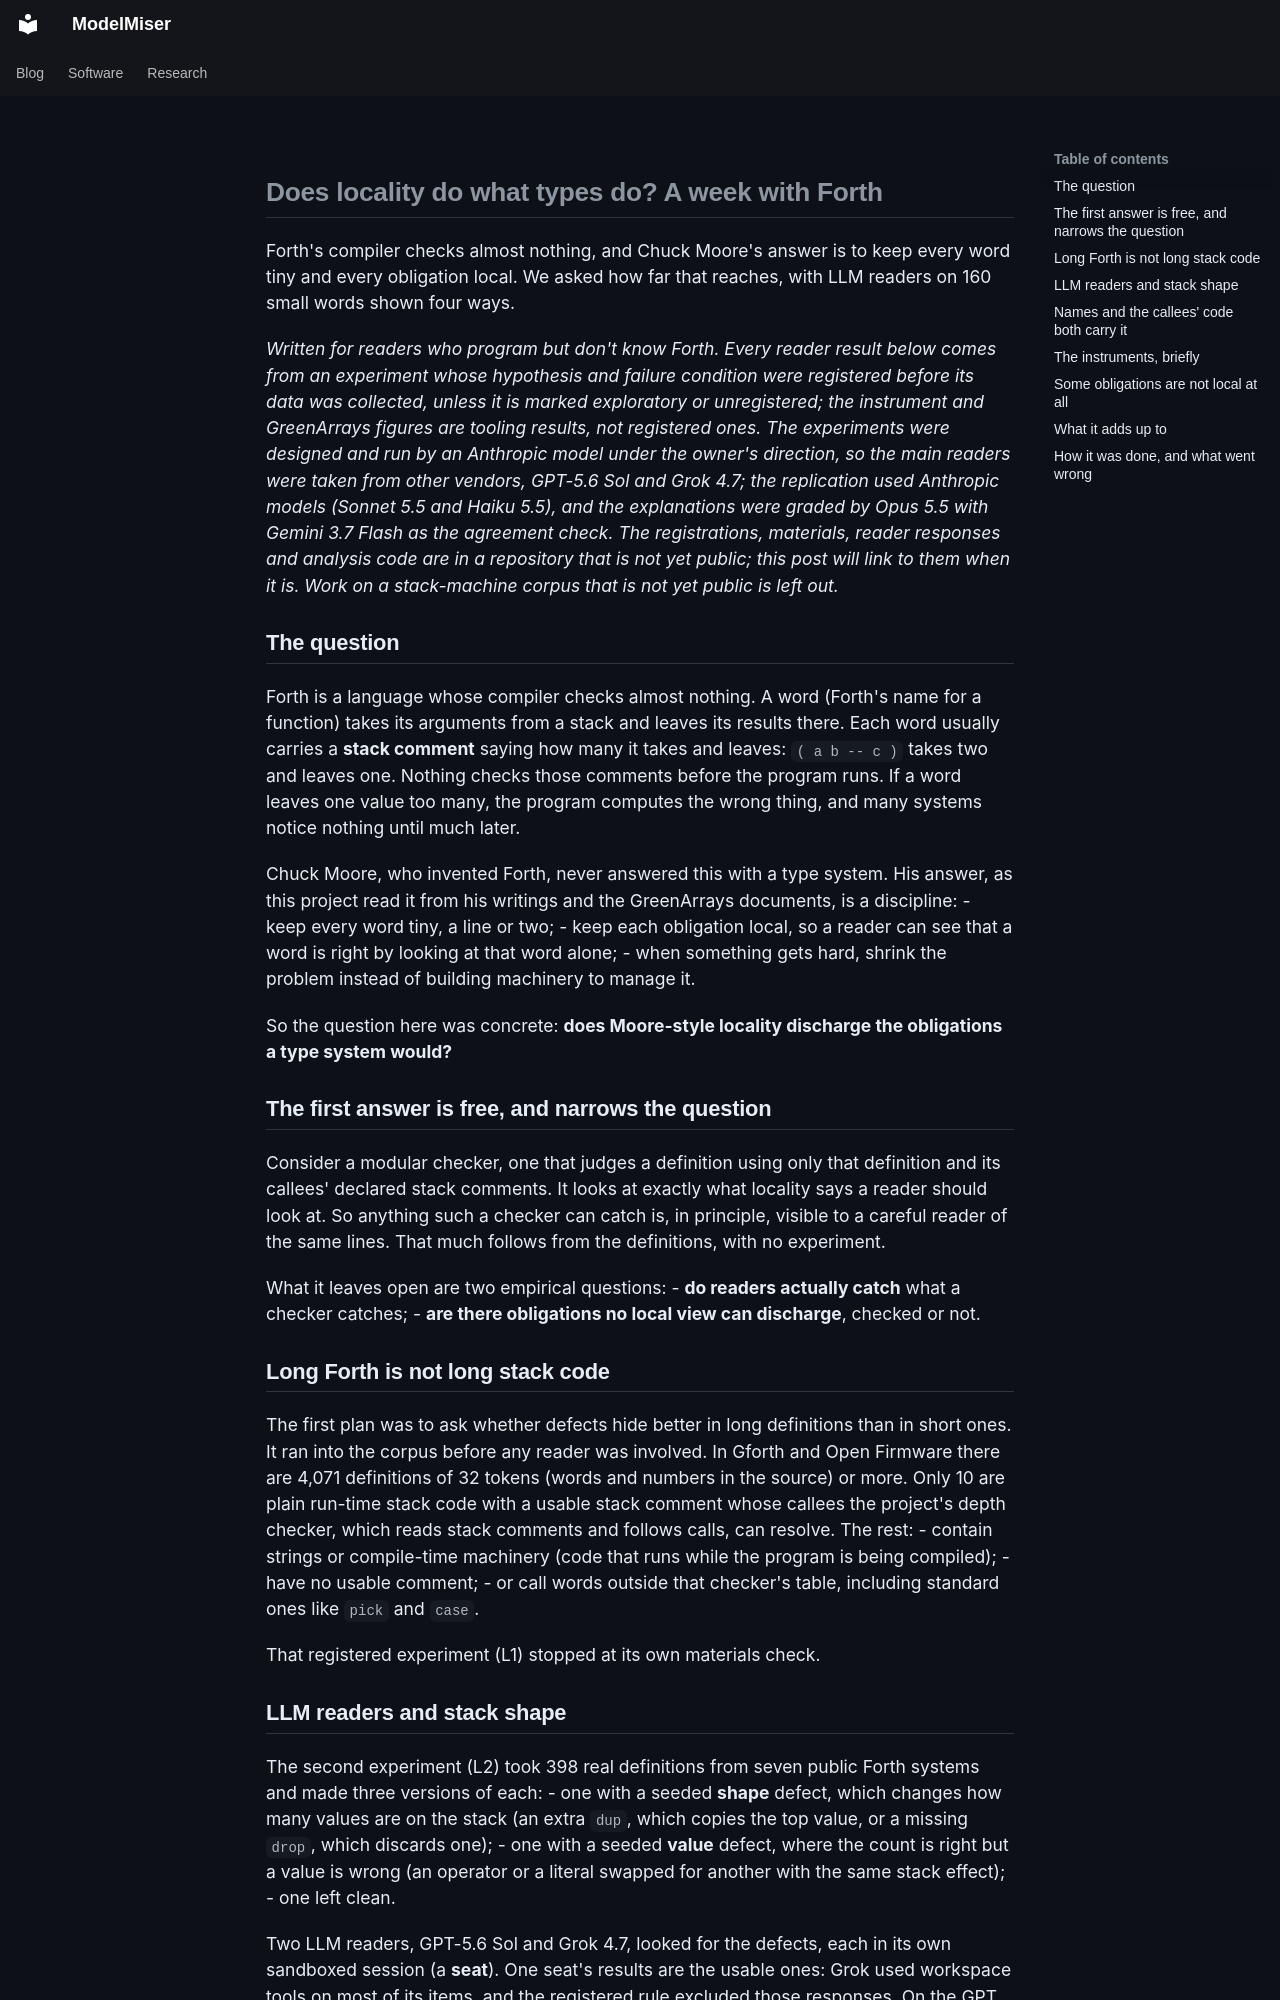

repository: modelmiser/modelmiser · page: blog/posts/does-locality-do-what-types-do/index.html · generator: mkdocs

---
date: 2026-10-19
categories:
  - crossdomain
---

# Does locality do what types do? A week with Forth

Forth's compiler checks almost nothing, and Chuck Moore's answer is to keep every word tiny and every obligation local. We asked how far that reaches, with LLM readers on 160 small words shown four ways.

<!-- more -->

*Written for readers who program but don't know Forth. Every reader result below comes from an experiment whose
hypothesis and failure condition were registered before its data was collected, unless it is marked exploratory or
unregistered; the instrument and GreenArrays figures are tooling results, not registered ones. The experiments were
designed and run by an Anthropic model under the owner's direction, so the main readers were taken from other
vendors, GPT-5.6 Sol and Grok 4.7; the replication used Anthropic models (Sonnet 5.5 and Haiku 5.5), and the
explanations were graded by Opus 5.5 with Gemini 3.7 Flash as the agreement check. The registrations, materials,
reader responses and analysis code are in a repository that is not yet public; this post will link to them when it
is. Work on a stack-machine corpus that is not yet public is left out.*

## The question

Forth is a language whose compiler checks almost nothing. A word (Forth's name for a function) takes its arguments from
a stack and leaves its results there. Each word usually carries a **stack comment** saying how many it takes and leaves:
`( a b -- c )` takes two and leaves one. Nothing checks those comments before the program runs. If a word leaves one
value too many, the program computes the wrong thing, and many systems notice nothing until much later.

Chuck Moore, who invented Forth, never answered this with a type system. His answer, as this project read it from
his writings and the GreenArrays documents, is a discipline:
- keep every word tiny, a line or two;
- keep each obligation local, so a reader can see that a word is right by looking at that word alone;
- when something gets hard, shrink the problem instead of building machinery to manage it.

So the question here was concrete: **does Moore-style locality discharge the obligations a type system would?**

## The first answer is free, and narrows the question

Consider a modular checker, one that judges a definition using only that definition and its callees' declared stack
comments. It looks at exactly what locality says a reader should look at. So anything such a checker can catch is, in
principle, visible to a careful reader of the same lines. That much follows from the definitions, with no experiment.

What it leaves open are two empirical questions:
- **do readers actually catch** what a checker catches;
- **are there obligations no local view can discharge**, checked or not.

## Long Forth is not long stack code

The first plan was to ask whether defects hide better in long definitions than in short ones. It ran into the corpus
before any reader was involved. In Gforth and Open Firmware there are 4,071 definitions of 32 tokens (words and
numbers in the source) or more. Only 10 are plain run-time stack code with a usable stack comment whose callees the
project's depth checker, which reads stack comments and follows calls, can resolve. The rest:
- contain strings or compile-time machinery (code that runs while the program is being compiled);
- have no usable comment;
- or call words outside that checker's table, including standard ones like `pick` and `case`.

That registered experiment (L1) stopped at its own materials check.
